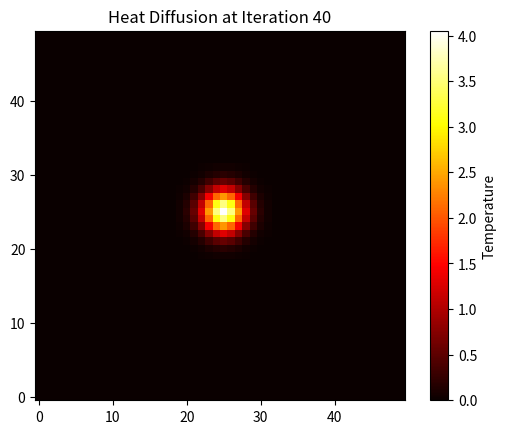

This chart was generated by the following Python code:
print("Dhanush C")
print("1BM22CS085")
import numpy as np
import matplotlib.pyplot as plt

# Parameters
grid_size = (50, 50)  # Grid dimensions
dt = 0.5  # Time step
diffusion_coefficient = 0.1  # Diffusion constant
n_iter = 50  # Number of iterations

# Initialize the grid
temperature = np.zeros(grid_size)

# Set initial conditions
source_position = (25, 25)  # Heat source location
temperature[source_position] = 100  # Initial temperature at the source

# Define neighborhood interaction (Laplace operator for diffusion)
def update_temperature(temperature):
    new_temperature = temperature.copy()
    for x in range(1, grid_size[0] - 1):
        for y in range(1, grid_size[1] - 1):
            # Calculate diffusion based on the average of neighboring cells
            new_temperature[x, y] += diffusion_coefficient * dt * (
                temperature[x + 1, y] + temperature[x - 1, y] +
                temperature[x, y + 1] + temperature[x, y - 1] -
                4 * temperature[x, y]
            )
    return new_temperature

# Simulation loop
plt.ion()
for t in range(n_iter):
    temperature = update_temperature(temperature)

    if t % 10 == 0:  # Visualize every 10 iterations
        plt.clf()
        plt.imshow(temperature, cmap="hot", origin="lower")
        plt.colorbar(label="Temperature")
        plt.title(f"Heat Diffusion at Iteration {t}")
        plt.pause(0.1)

plt.ioff()
plt.show()
